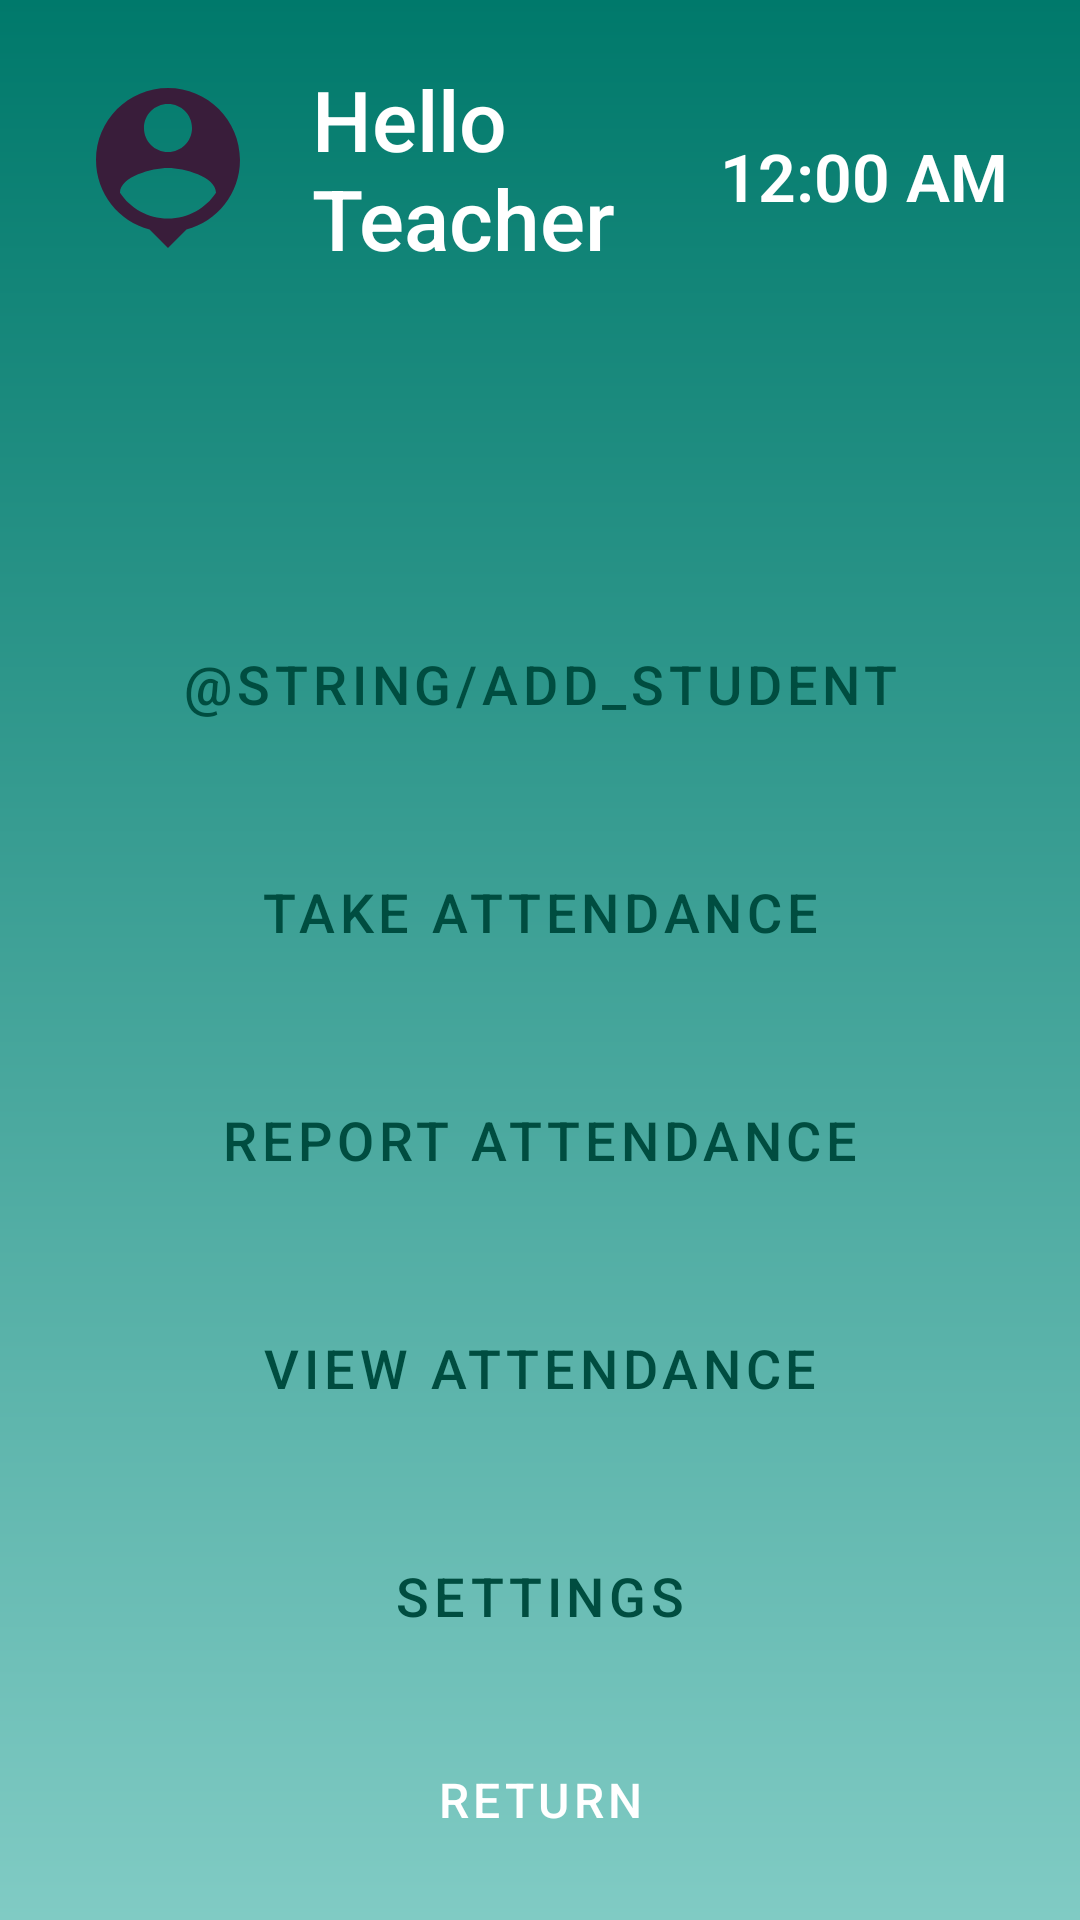

This screen was rendered from an Android layout file. Write that file and the resources it references.
<!-- AndroidManifest.xml: application theme AppTheme -->
<!-- res/layout/activity_main2.xml -->
<?xml version="1.0" encoding="utf-8"?>
<androidx.constraintlayout.widget.ConstraintLayout xmlns:android="http://schemas.android.com/apk/res/android"
    xmlns:app="http://schemas.android.com/apk/res-auto"
    xmlns:tools="http://schemas.android.com/tools"
    android:id="@+id/main"
    android:layout_width="match_parent"
    android:layout_height="match_parent"
    android:background="@drawable/premium_background"
    tools:context=".MainActivity2">

    <ImageView
        android:id="@+id/imageView4"
        android:layout_width="64dp"
        android:layout_height="64dp"
        android:layout_marginStart="24dp"
        android:layout_marginTop="24dp"
        android:contentDescription="@string/person_pin_image_description"
        app:layout_constraintStart_toStartOf="parent"
        app:layout_constraintTop_toTopOf="parent"
        app:srcCompat="@drawable/baseline_person_pin_24" />

    <TextView
        android:id="@+id/hello_teacher"
        android:layout_width="0dp"
        android:layout_height="wrap_content"
        android:layout_marginStart="16dp"
        android:layout_marginEnd="16dp"
        android:fontFamily="sans-serif-medium"
        android:text="@string/hello_teacher"
        android:textColor="@android:color/white"
        android:textSize="28sp"
        app:layout_constraintBottom_toBottomOf="@+id/imageView4"
        app:layout_constraintEnd_toStartOf="@+id/textClock2"
        app:layout_constraintStart_toEndOf="@+id/imageView4"
        app:layout_constraintTop_toTopOf="@+id/imageView4" />

    <TextClock
        android:id="@+id/textClock2"
        android:layout_width="wrap_content"
        android:layout_height="wrap_content"
        android:layout_marginTop="44dp"
        android:layout_marginEnd="24dp"
        android:fontFamily="sans-serif-light"
        android:textColor="@android:color/white"
        android:textSize="22sp"
        android:textStyle="bold"
        app:layout_constraintEnd_toEndOf="parent"
        app:layout_constraintTop_toTopOf="parent" />

    <Button
        android:id="@+id/add_student_button"
        style="@style/Widget.MaterialComponents.Button.UnelevatedButton"
        android:layout_width="0dp"
        android:layout_height="60dp"
        android:layout_marginHorizontal="24dp"
        android:layout_marginTop="32dp"
        android:backgroundTint="#FFFFFF"
        android:fontFamily="sans-serif-medium"
        android:text="@string/add_student"
        android:textColor="#004D40"
        android:textSize="18sp"
        app:cornerRadius="12dp"
        app:layout_constraintBottom_toTopOf="@+id/take_attendance_button"
        app:layout_constraintEnd_toEndOf="parent"
        app:layout_constraintStart_toStartOf="parent"
        app:layout_constraintTop_toBottomOf="@id/imageView4"
        app:layout_constraintVertical_chainStyle="packed" />

    <Button
        android:id="@+id/take_attendance_button"
        style="@style/Widget.MaterialComponents.Button.UnelevatedButton"
        android:layout_width="0dp"
        android:layout_height="60dp"
        android:layout_marginHorizontal="24dp"
        android:layout_marginTop="16dp"
        android:backgroundTint="#FFFFFF"
        android:contentDescription="@string/take_attendance_description"
        android:fontFamily="sans-serif-medium"
        android:text="@string/take_attendance"
        android:textColor="#004D40"
        android:textSize="18sp"
        app:cornerRadius="12dp"
        app:layout_constraintBottom_toTopOf="@+id/report_attendance_button"
        app:layout_constraintEnd_toEndOf="parent"
        app:layout_constraintStart_toStartOf="parent"
        app:layout_constraintTop_toBottomOf="@+id/add_student_button" />

    <Button
        android:id="@+id/report_attendance_button"
        style="@style/Widget.MaterialComponents.Button.UnelevatedButton"
        android:layout_width="0dp"
        android:layout_height="60dp"
        android:layout_marginHorizontal="24dp"
        android:layout_marginTop="16dp"
        android:backgroundTint="#FFFFFF"
        android:fontFamily="sans-serif-medium"
        android:text="Report Attendance"
        android:textColor="#004D40"
        android:textSize="18sp"
        app:cornerRadius="12dp"
        app:layout_constraintBottom_toTopOf="@+id/view_attendance_button"
        app:layout_constraintEnd_toEndOf="parent"
        app:layout_constraintStart_toStartOf="parent"
        app:layout_constraintTop_toBottomOf="@+id/take_attendance_button" />

    <Button
        android:id="@+id/view_attendance_button"
        style="@style/Widget.MaterialComponents.Button.UnelevatedButton"
        android:layout_width="0dp"
        android:layout_height="60dp"
        android:layout_marginHorizontal="24dp"
        android:layout_marginTop="16dp"
        android:backgroundTint="#FFFFFF"
        android:contentDescription="@string/view_attendance_description"
        android:fontFamily="sans-serif-medium"
        android:text="@string/view_attendance"
        android:textColor="#004D40"
        android:textSize="18sp"
        app:cornerRadius="12dp"
        app:layout_constraintBottom_toTopOf="@+id/settings_button"
        app:layout_constraintEnd_toEndOf="parent"
        app:layout_constraintStart_toStartOf="parent"
        app:layout_constraintTop_toBottomOf="@+id/report_attendance_button" />

    <Button
        android:id="@+id/settings_button"
        style="@style/Widget.MaterialComponents.Button.UnelevatedButton"
        android:layout_width="0dp"
        android:layout_height="60dp"
        android:layout_marginHorizontal="24dp"
        android:layout_marginTop="16dp"
        android:backgroundTint="#FFFFFF"
        android:contentDescription="@string/settings_description"
        android:fontFamily="sans-serif-medium"
        android:text="@string/settings"
        android:textColor="#004D40"
        android:textSize="18sp"
        app:cornerRadius="12dp"
        app:layout_constraintBottom_toBottomOf="parent"
        app:layout_constraintEnd_toEndOf="parent"
        app:layout_constraintStart_toStartOf="parent"
        app:layout_constraintTop_toBottomOf="@+id/view_attendance_button" />

    <Button
        android:id="@+id/back2"
        style="@style/Widget.MaterialComponents.Button.TextButton"
        android:layout_width="wrap_content"
        android:layout_height="wrap_content"
        android:layout_marginBottom="16dp"
        android:fontFamily="sans-serif-medium"
        android:text="return"
        android:textColor="#FFFFFF"
        android:textSize="16sp"
        app:layout_constraintBottom_toBottomOf="parent"
        app:layout_constraintEnd_toEndOf="parent"
        app:layout_constraintStart_toStartOf="parent" />

</androidx.constraintlayout.widget.ConstraintLayout>
<!-- resources referenced by this layout -->
<resources>
  <!-- drawable baseline_person_pin_24 (drawable) -->
  <vector xmlns:android="http://schemas.android.com/apk/res/android" android:height="24dp" android:tint="#391D3A" android:viewportHeight="24" android:viewportWidth="24" android:width="24dp">
        
      <path android:fillColor="@android:color/white" android:pathData="M12,2c-4.97,0 -9,4.03 -9,9 0,4.17 2.84,7.67 6.69,8.69L12,22l2.31,-2.31C18.16,18.67 21,15.17 21,11c0,-4.97 -4.03,-9 -9,-9zM12,4c1.66,0 3,1.34 3,3s-1.34,3 -3,3 -3,-1.34 -3,-3 1.34,-3 3,-3zM12,18.3c-2.5,0 -4.71,-1.28 -6,-3.22 0.03,-1.99 4,-3.08 6,-3.08 1.99,0 5.97,1.09 6,3.08 -1.29,1.94 -3.5,3.22 -6,3.22z"/>
      
  </vector>
  <!-- drawable premium_background (drawable) -->
  <?xml version="1.0" encoding="utf-8"?>
  <shape xmlns:android="http://schemas.android.com/apk/res/android"
      android:shape="rectangle">
      <gradient
          android:angle="90"
          android:endColor="#00796B"
          android:startColor="#80CBC4"
          android:type="linear" />
  </shape>
  <string name="hello_teacher">Hello Teacher</string>
  <string name="settings">Settings</string>
  <string name="settings_description">Button to open settings</string>
  <string name="take_attendance">Take Attendance</string>
  <string name="take_attendance_description">Button to start taking attendance</string>
  <string name="view_attendance">View Attendance</string>
  <string name="view_attendance_description">Button to view attendance records</string>
  <style name="AppTheme" parent="Theme.MaterialComponents.Light.NoActionBar">
          
          <item name="colorPrimary">@color/primary</item>
          <item name="colorPrimaryDark">@color/primary_dark</item>
          <item name="colorAccent">@color/accent</item>
      </style>
  <color name="primary">#00796B</color>
  <color name="primary_dark">#004D40</color>
  <color name="accent">#00796B</color>
</resources>
